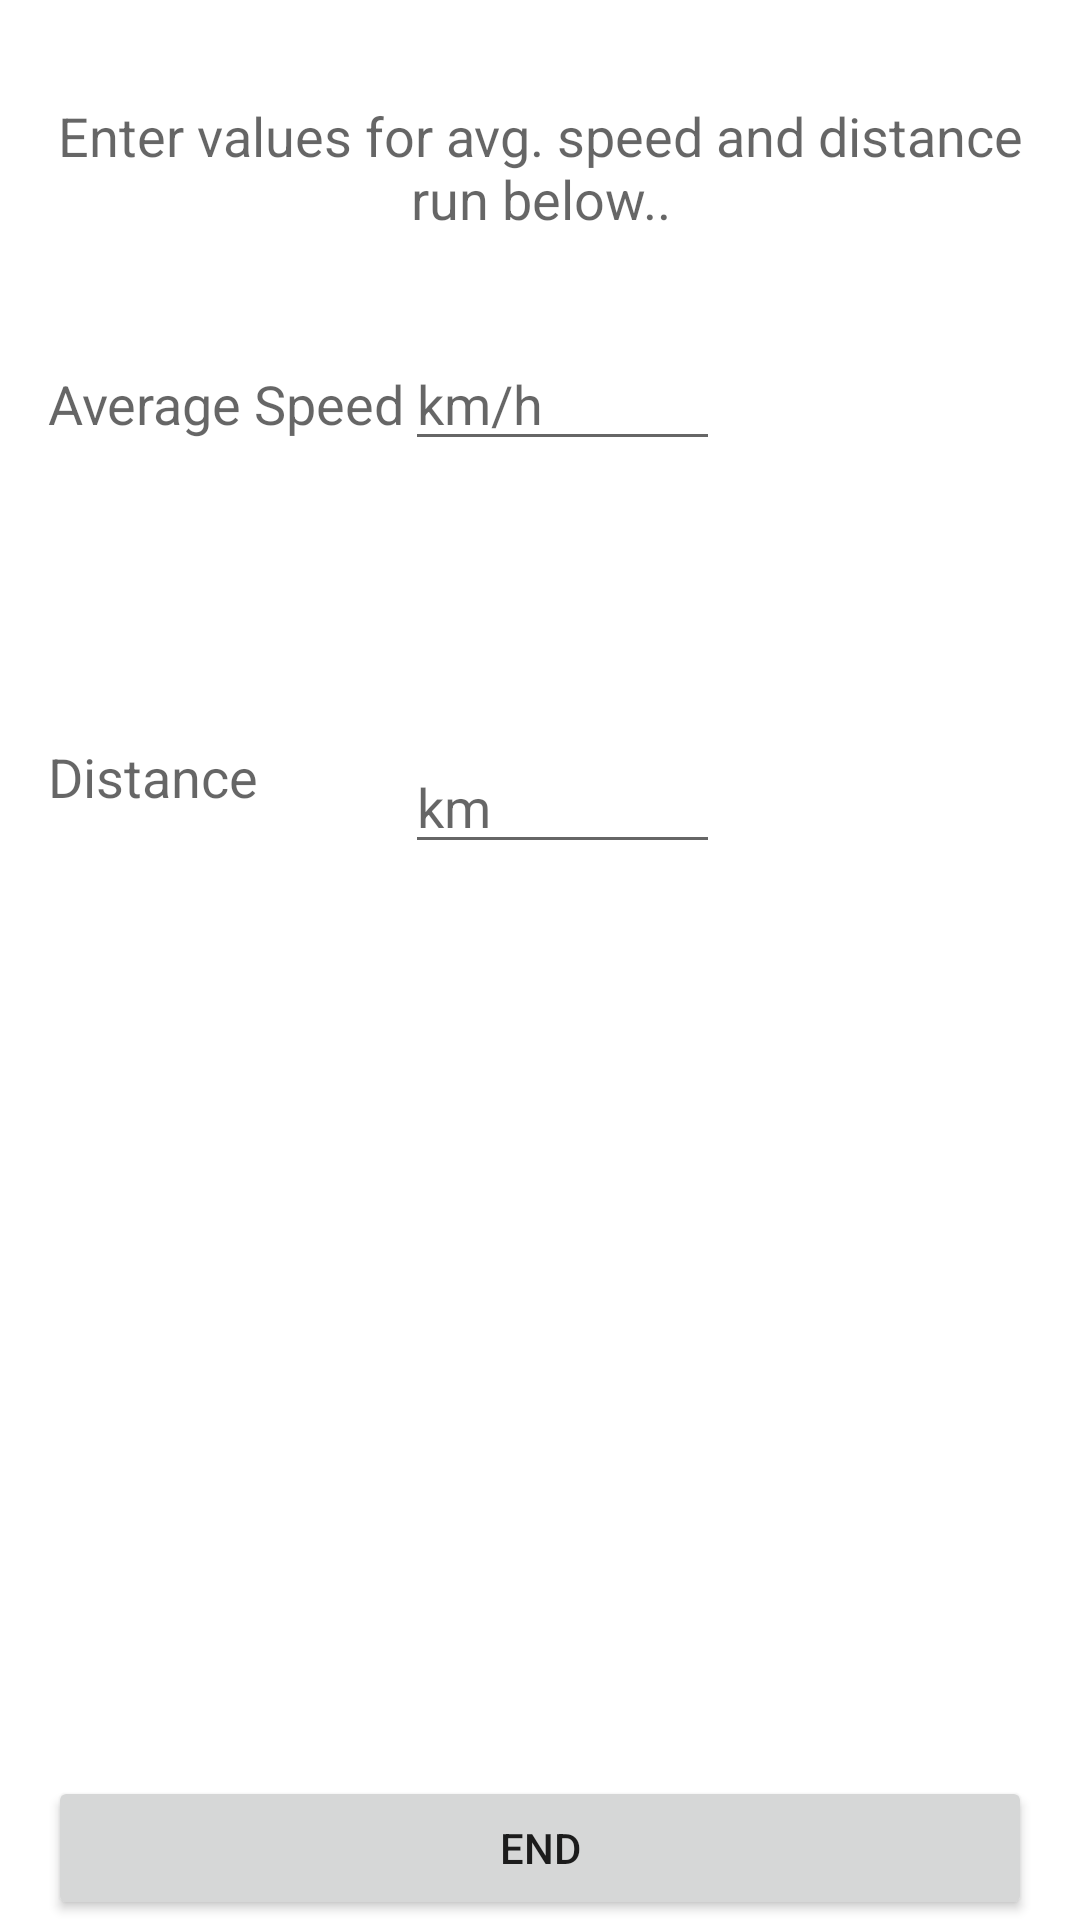

Reconstruct the res/layout file that produces this screen, plus the resources it refers to.
<!-- AndroidManifest.xml: fallback theme Theme.MaterialComponents.DayNight.NoActionBar -->
<!-- res/layout/workout_simulator.xml -->
<?xml version="1.0" encoding="utf-8"?>
<RelativeLayout xmlns:android="http://schemas.android.com/apk/res/android"
    android:layout_width="match_parent"
    android:layout_height="match_parent"
    android:paddingLeft="16dp"
    android:paddingRight="16dp">

    <TextView
        android:id="@+id/aboutSimulatorViewID"
        android:layout_width="wrap_content"
        android:layout_height="wrap_content"
        android:layout_marginTop="33dp"
        android:text="Enter values for avg. speed and distance run below.."
        android:textAlignment="center"
        android:textAppearance="?android:attr/textAppearanceMedium" />

    <TextView
        android:id="@+id/durationView"
        android:layout_width="wrap_content"
        android:layout_height="wrap_content"
        android:layout_below="@+id/aboutSimulatorViewID"
        android:layout_marginTop="44dp"
        android:text="Average Speed"
        android:textAppearance="?android:attr/textAppearanceMedium" />

    <EditText
        android:id="@+id/durationValueView"
        android:layout_width="wrap_content"
        android:layout_height="wrap_content"
        android:layout_alignBaseline="@+id/durationView"
        android:layout_toRightOf="@+id/durationView"
        android:ems="5"
        android:hint="km/h"
        android:inputType="numberDecimal" />

    <TextView
        android:id="@+id/distanceView"
        android:layout_width="wrap_content"
        android:layout_height="wrap_content"
        android:layout_below="@+id/durationView"
        android:layout_marginTop="100dp"
        android:text="Distance"
        android:textAppearance="?android:attr/textAppearanceMedium" />


    <EditText
        android:id="@+id/distanceValueView"
        android:layout_width="wrap_content"
        android:layout_height="wrap_content"
        android:layout_alignLeft="@+id/durationValueView"
        android:layout_alignTop="@+id/distanceView"
        android:ems="5"
        android:hint="km"
        android:inputType="numberDecimal" />

    <Button
        android:id="@+id/simulatorButtonView"
        android:layout_width="match_parent"
        android:layout_height="wrap_content"
        android:layout_alignParentBottom="true"
        android:layout_gravity="center_horizontal"
        android:text="End" />


</RelativeLayout>
<!-- resources referenced by this layout -->
<resources>

</resources>
